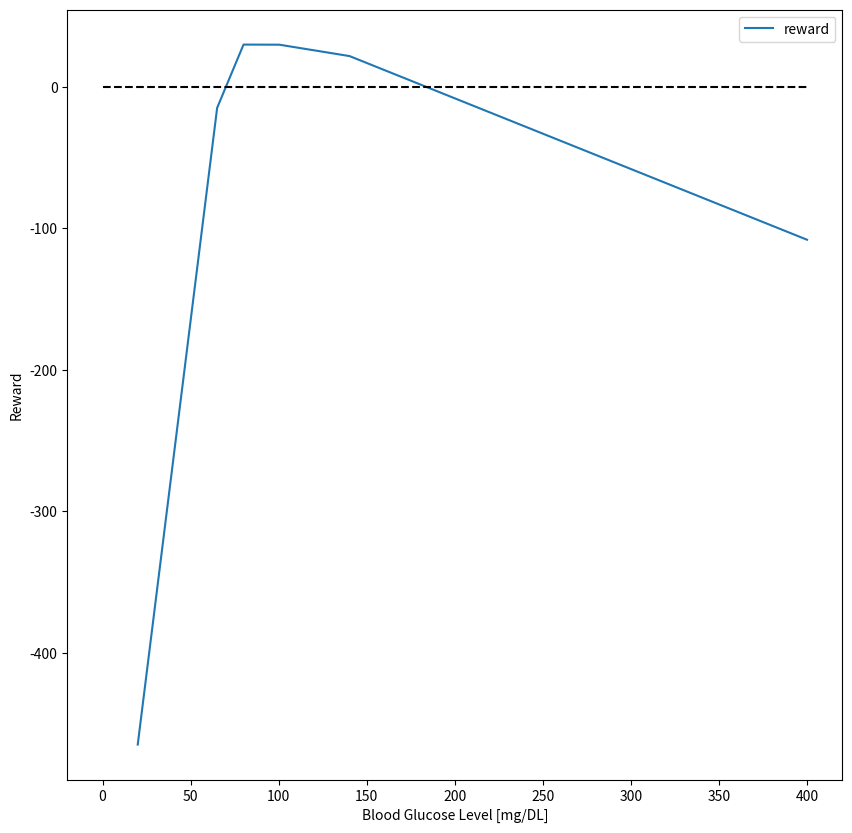

This chart was generated by the following Python code:
import matplotlib.pyplot as plt
import numpy as np

def reward(b):
    c0 = 3.35506
    c1 = 0.8353
    c2 = 3.7932
    risk = 10 * (c0 * (np.log(b)**c1 - c2))**2
    return 30-risk  

def emil_reward(b):
    if 20 <= b < 65:
        return 30-(80-65)*3-(65-b)*10
    if 65 <= b < 80:
        return 30-(80-b)*3
    elif 80 <= b < 100:
        return 30
    elif 100 <= b < 140:
        return 30-(b-100)*0.2
    elif 140 <= b:
        return 30-(140-100)*0.2-(b-140)*0.5
    else:
        return 0


f = np.arange(20,400,0.01)
values = []
for item in f:
    values.append(emil_reward(item))

plt.rcParams["figure.figsize"] = (10,10)
plt.plot(f, values, label = "reward")
plt.hlines(0, 0, 400, colors='k', linestyles='dashed', label='', data=None)
plt.ylabel('Reward')
plt.xlabel('Blood Glucose Level [mg/DL]')
plt.legend()
plt.savefig("reward_newest.png", dpi = 100)
